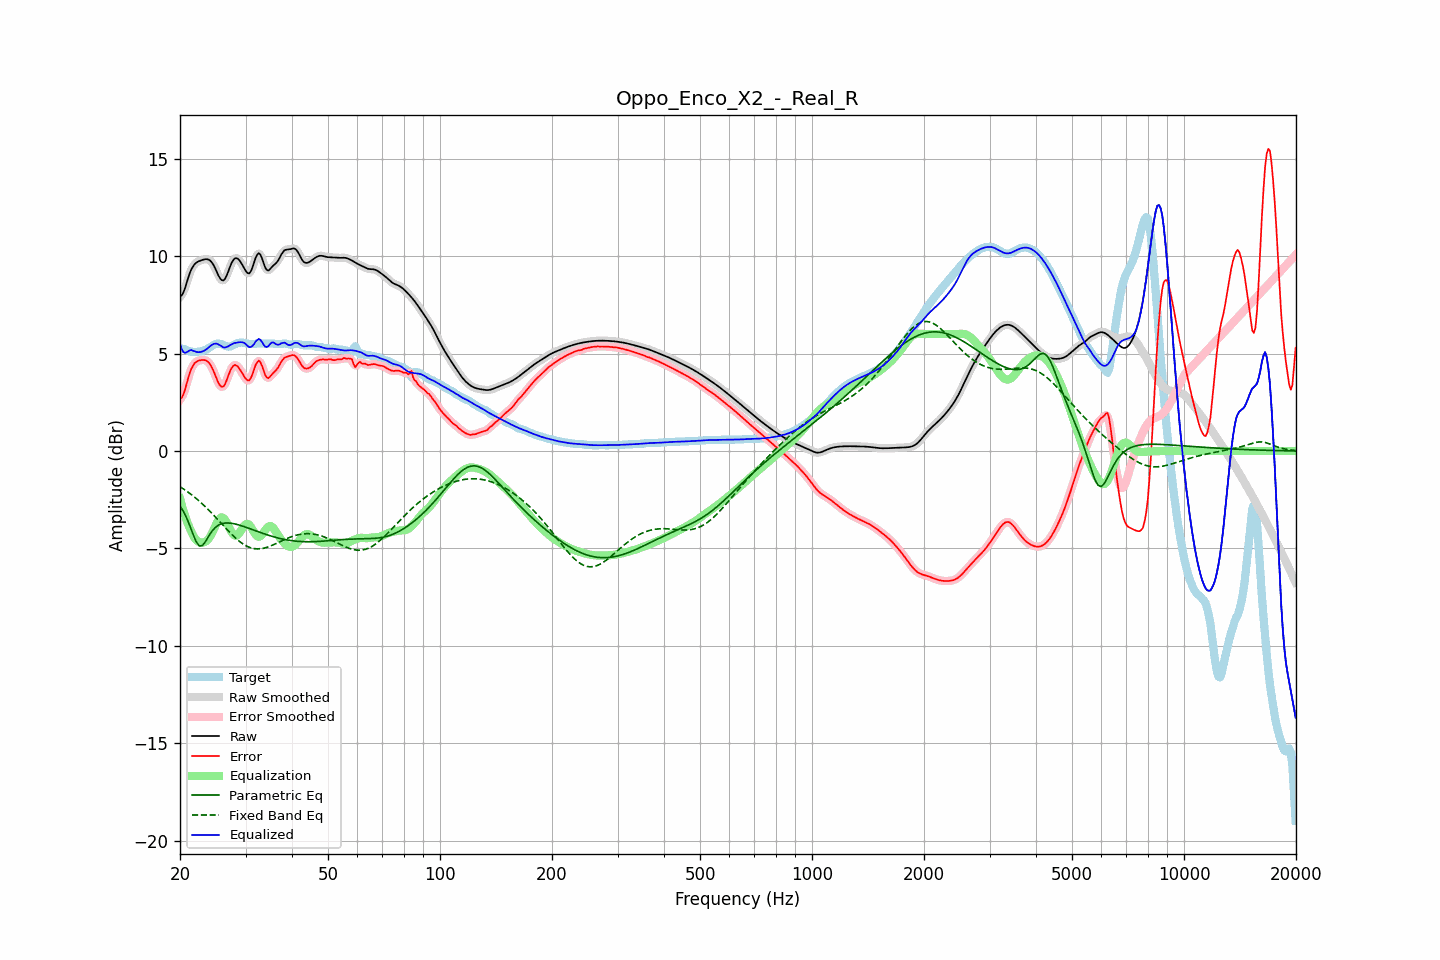

Data behind this chart, as committed beside it:
frequency, raw, error, smoothed, error_smoothed, equalization, parametric_eq, fixed_band_eq, equalized_raw, equalized_smoothed, target
20.00, 7.92, 2.67, 7.90, 2.64, -2.43, -2.82, -1.83, 5.49, 5.46, 5.25
20.20, 7.98, 2.73, 8.00, 2.75, -2.74, -2.95, -1.88, 5.24, 5.26, 5.26
20.40, 8.12, 2.87, 8.15, 2.91, -3.03, -3.08, -1.94, 5.09, 5.12, 5.24
20.61, 8.33, 3.11, 8.34, 3.12, -3.29, -3.25, -1.99, 5.03, 5.04, 5.22
20.81, 8.60, 3.42, 8.59, 3.41, -3.53, -3.41, -2.05, 5.07, 5.06, 5.18
21.02, 8.86, 3.71, 8.86, 3.71, -3.75, -3.61, -2.11, 5.11, 5.11, 5.15
21.23, 9.11, 3.99, 9.10, 3.98, -3.95, -3.81, -2.17, 5.16, 5.15, 5.12
21.44, 9.31, 4.21, 9.30, 4.20, -4.13, -4.03, -2.23, 5.18, 5.18, 5.10
21.66, 9.46, 4.36, 9.46, 4.37, -4.31, -4.25, -2.30, 5.15, 5.15, 5.09
21.87, 9.58, 4.50, 9.58, 4.49, -4.46, -4.45, -2.36, 5.13, 5.12, 5.08
22.09, 9.66, 4.57, 9.66, 4.57, -4.57, -4.65, -2.43, 5.09, 5.09, 5.09
22.31, 9.71, 4.62, 9.71, 4.62, -4.64, -4.76, -2.50, 5.08, 5.08, 5.09
22.54, 9.75, 4.65, 9.75, 4.65, -4.68, -4.87, -2.57, 5.07, 5.07, 5.10
22.76, 9.78, 4.66, 9.78, 4.67, -4.70, -4.86, -2.65, 5.08, 5.09, 5.12
22.99, 9.81, 4.67, 9.81, 4.67, -4.70, -4.85, -2.72, 5.11, 5.11, 5.13
23.22, 9.83, 4.67, 9.83, 4.67, -4.68, -4.74, -2.80, 5.15, 5.15, 5.16
23.45, 9.84, 4.65, 9.85, 4.65, -4.64, -4.63, -2.88, 5.20, 5.20, 5.20
23.69, 9.84, 4.60, 9.84, 4.60, -4.58, -4.49, -2.96, 5.26, 5.26, 5.24
23.92, 9.82, 4.53, 9.81, 4.52, -4.49, -4.35, -3.04, 5.33, 5.33, 5.29
24.16, 9.76, 4.41, 9.75, 4.41, -4.36, -4.22, -3.13, 5.40, 5.39, 5.34
24.40, 9.66, 4.26, 9.65, 4.26, -4.20, -4.10, -3.21, 5.45, 5.45, 5.40
24.65, 9.52, 4.08, 9.52, 4.08, -4.03, -4.01, -3.30, 5.50, 5.49, 5.45
24.89, 9.36, 3.87, 9.35, 3.87, -3.84, -3.92, -3.38, 5.51, 5.51, 5.48
25.14, 9.18, 3.67, 9.17, 3.66, -3.67, -3.86, -3.47, 5.51, 5.50, 5.51
25.39, 8.99, 3.47, 9.00, 3.48, -3.53, -3.80, -3.56, 5.46, 5.47, 5.52
25.65, 8.86, 3.35, 8.85, 3.35, -3.43, -3.76, -3.65, 5.42, 5.42, 5.50
25.91, 8.77, 3.29, 8.77, 3.29, -3.40, -3.73, -3.74, 5.37, 5.37, 5.48
26.16, 8.75, 3.31, 8.77, 3.33, -3.43, -3.71, -3.83, 5.32, 5.33, 5.44
26.43, 8.84, 3.43, 8.85, 3.44, -3.53, -3.70, -3.92, 5.31, 5.32, 5.40
26.69, 9.01, 3.63, 9.00, 3.63, -3.67, -3.69, -4.01, 5.34, 5.34, 5.38
26.96, 9.21, 3.85, 9.21, 3.85, -3.83, -3.69, -4.09, 5.37, 5.38, 5.36
27.23, 9.43, 4.07, 9.43, 4.06, -4.00, -3.70, -4.18, 5.43, 5.42, 5.36
27.50, 9.63, 4.25, 9.63, 4.24, -4.16, -3.71, -4.26, 5.47, 5.47, 5.39
27.77, 9.78, 4.36, 9.78, 4.36, -4.27, -3.72, -4.34, 5.51, 5.51, 5.42
28.05, 9.88, 4.42, 9.87, 4.41, -4.34, -3.74, -4.42, 5.55, 5.54, 5.46
28.33, 9.90, 4.39, 9.90, 4.40, -4.34, -3.76, -4.50, 5.55, 5.56, 5.50
28.62, 9.87, 4.33, 9.87, 4.33, -4.29, -3.78, -4.57, 5.57, 5.57, 5.54
28.90, 9.78, 4.22, 9.78, 4.22, -4.20, -3.80, -4.64, 5.58, 5.58, 5.56
29.19, 9.66, 4.09, 9.66, 4.09, -4.07, -3.83, -4.70, 5.59, 5.59, 5.57
29.48, 9.52, 3.95, 9.52, 3.95, -3.94, -3.86, -4.76, 5.58, 5.58, 5.57
29.78, 9.37, 3.82, 9.37, 3.82, -3.83, -3.88, -4.81, 5.54, 5.54, 5.55
30.08, 9.23, 3.70, 9.23, 3.70, -3.75, -3.91, -4.86, 5.48, 5.47, 5.53
30.38, 9.13, 3.62, 9.14, 3.63, -3.74, -3.94, -4.90, 5.40, 5.40, 5.51
30.68, 9.11, 3.62, 9.13, 3.64, -3.78, -3.97, -4.94, 5.33, 5.35, 5.49
30.99, 9.22, 3.73, 9.22, 3.74, -3.88, -4.00, -4.97, 5.34, 5.34, 5.48
31.30, 9.40, 3.92, 9.41, 3.93, -4.02, -4.03, -4.99, 5.39, 5.39, 5.48
31.61, 9.65, 4.15, 9.65, 4.16, -4.16, -4.06, -5.01, 5.48, 5.49, 5.49
31.93, 9.91, 4.40, 9.89, 4.39, -4.29, -4.09, -5.02, 5.61, 5.60, 5.50
32.24, 10.07, 4.56, 10.07, 4.56, -4.38, -4.12, -5.02, 5.69, 5.69, 5.51
32.57, 10.16, 4.64, 10.13, 4.61, -4.40, -4.15, -5.02, 5.76, 5.73, 5.52
32.89, 10.08, 4.56, 10.07, 4.55, -4.37, -4.18, -5.02, 5.71, 5.69, 5.52
33.22, 9.89, 4.37, 9.89, 4.37, -4.30, -4.21, -5.01, 5.60, 5.59, 5.52
33.55, 9.65, 4.13, 9.65, 4.13, -4.19, -4.24, -4.99, 5.46, 5.47, 5.52
33.89, 9.42, 3.90, 9.44, 3.92, -4.06, -4.27, -4.97, 5.35, 5.37, 5.52
34.23, 9.30, 3.78, 9.31, 3.79, -3.96, -4.29, -4.94, 5.34, 5.35, 5.52
34.57, 9.26, 3.74, 9.28, 3.76, -3.88, -4.32, -4.92, 5.38, 5.40, 5.52
34.92, 9.34, 3.82, 9.33, 3.81, -3.85, -4.35, -4.89, 5.49, 5.48, 5.52
35.27, 9.43, 3.91, 9.42, 3.90, -3.87, -4.37, -4.85, 5.56, 5.55, 5.52
35.62, 9.52, 4.01, 9.51, 4.00, -3.95, -4.40, -4.82, 5.57, 5.56, 5.51
35.97, 9.58, 4.08, 9.59, 4.08, -4.06, -4.42, -4.78, 5.53, 5.53, 5.50
... 635 more rows
